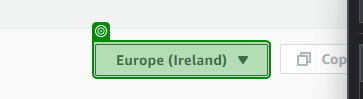
Task: SkySupply
Workflow: ADD_IPWhitelist_WAF&Shield

Step 1: select [ipRegion]

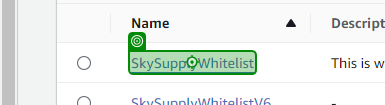
Step 2: click on 'SkySupplyWhitelist'

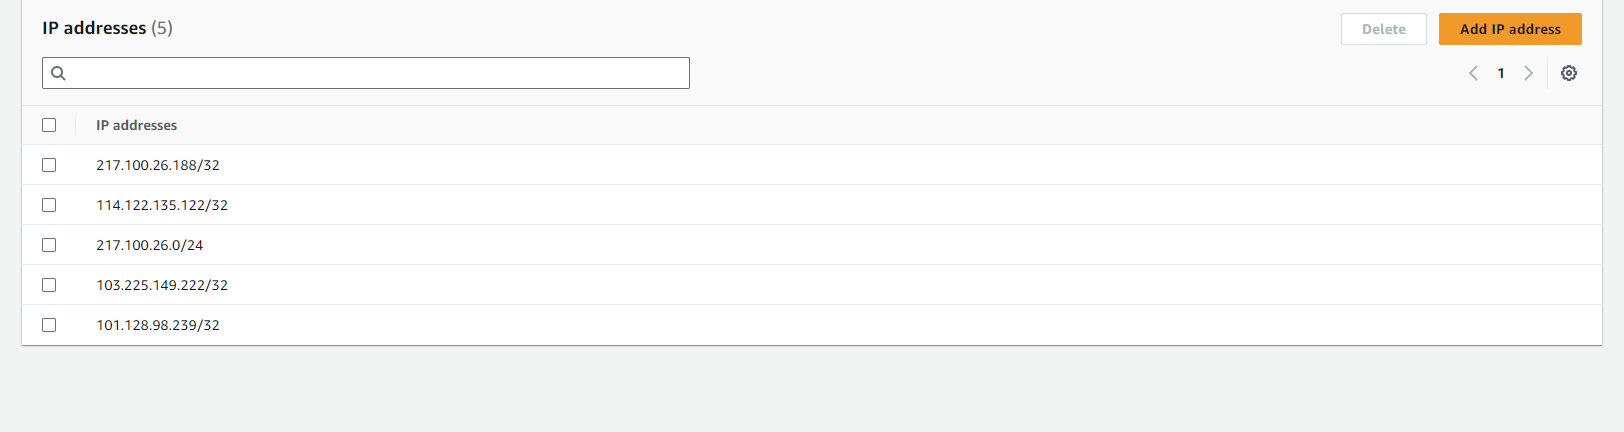
Step 3: get-text

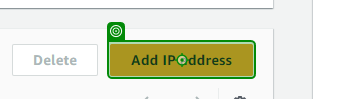
Step 4 [else]: click on 'Add IP address'

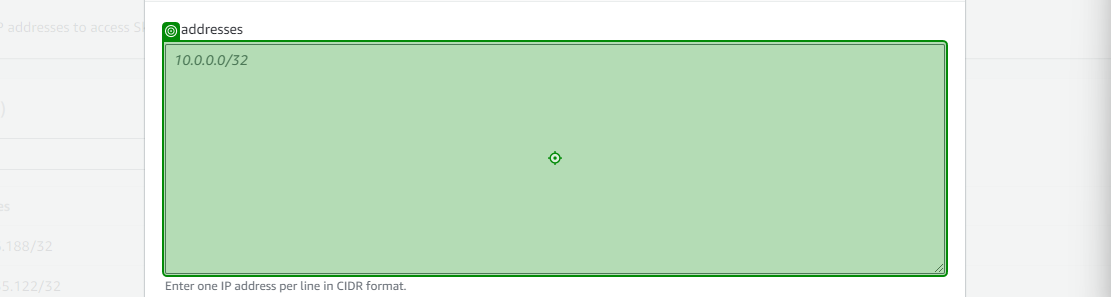
Step 5: type [ourIPAddress] into 'TEXTAREA formField128-1…'

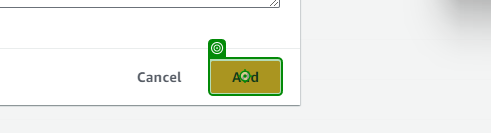
Step 6: click on 'Add'

Step 7: get-text (same screen as step 3)